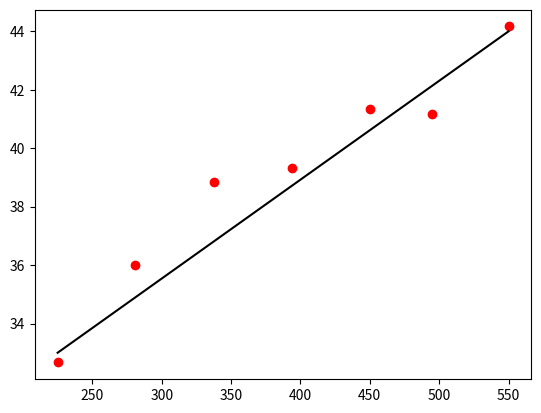

Source code (Python):
import numpy as np
import matplotlib.pyplot as plt

# pwm at different duty cyles (avg because of gain between left and right motor)

# 200L
pwm_225 = [32.5, 32, 33.5]

pwm_281 = [36, 35, 37]
# 300L
pwm_338 = [39, 38.5, 39]

pwm_394 = [39.5, 39.5, 39]
# 400L
pwm_450 = [41.5, 41.0, 41.5]

pwm_495 = [41, 41, 41.5]
# 500L
pwm_550 = [44, 44.5, 44]

x = [225, 281, 338, 394, 450, 495,  550]

y = [np.mean(pwm_225), np.mean(pwm_281), np.mean(pwm_338), np.mean(pwm_394), np.mean(pwm_450), np.mean(pwm_495), np.mean(pwm_550)]

plt.figure(1)
# plt.xticks([0, 1, 2, 3, 4, 5, 6], ['225', '281', '338', '394', '450', '495',  '550'])

plt.plot(x,y, 'ro')
plt.plot([225, 550], [33, 44], 'k-')
plt.show()
